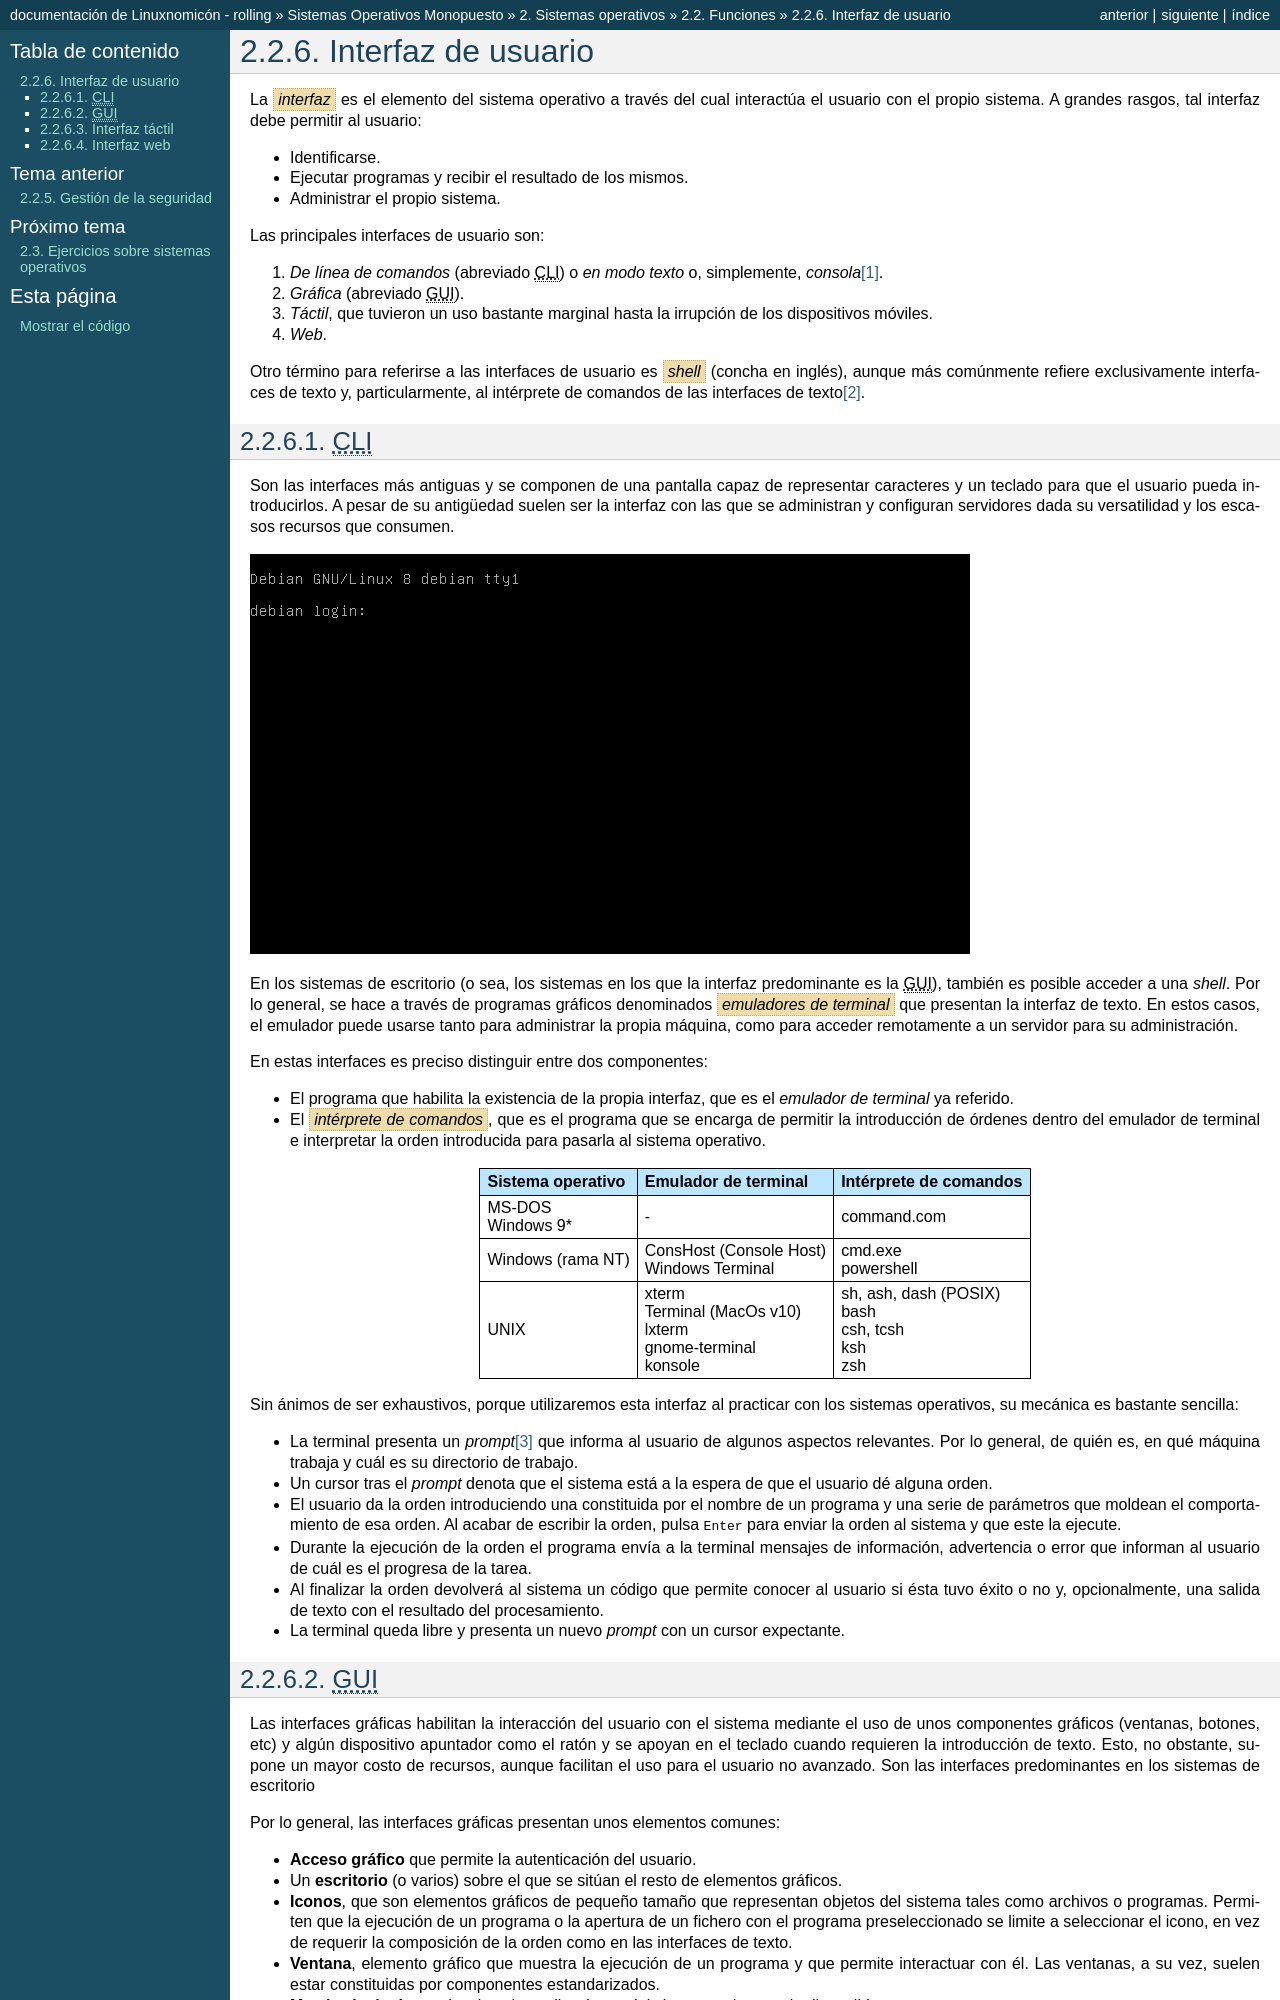

repository: sio2sio2/doc-linux · page: guias/0222.som/02.ssoo/02.gestion/06.interfaces.html · generator: sphinx

.. _ssoo-interfaces:

Interfaz de usuario
********************
La :dfn:`interfaz` es el elemento del sistema operativo a través del cual
interactúa el usuario con el propio sistema. A grandes rasgos, tal interfaz debe
permitir al usuario:

* Identificarse.
* Ejecutar programas y recibir el resultado de los mismos.
* Administrar el propio sistema.

Las principales interfaces de usuario son:

#. *De línea de comandos* (abreviado |CLI|) o *en modo texto* o, simplemente,
   *consola*\ [#]_.

#. *Gráfica* (abreviado |GUI|).

#. *Táctil*, que tuvieron un uso bastante marginal hasta la irrupción de los
   dispositivos móviles.

#. *Web*.

Otro término para referirse a las interfaces de usuario es :dfn:`shell` (concha en inglés), aunque más comúnmente refiere exclusivamente interfaces de texto y,
particularmente, al intérprete de comandos de las interfaces de texto\ [#]_.

|CLI|
=====
Son las interfaces más antiguas y se componen de una pantalla capaz de
representar caracteres y un teclado para que el usuario pueda introducirlos. A
pesar de su antigüedad suelen ser la interfaz con las que se administran y
configuran servidores dada su versatilidad y los escasos recursos que consumen.

.. image:: files/login.png

En los sistemas de escritorio (o sea, los sistemas en los que la interfaz
predominante es la |GUI|), también es posible acceder a una *shell*. Por lo
general, se hace a través de programas gráficos denominados :dfn:`emuladores de
terminal` que presentan la interfaz de texto. En estos casos, el emulador puede
usarse tanto para administrar la propia máquina, como para acceder remotamente
a un servidor para su administración.

En estas interfaces es preciso distinguir entre dos componentes:

- El programa que habilita la existencia de la propia interfaz, que es el
  *emulador de terminal* ya referido.

- El :dfn:`intérprete de comandos`, que es el programa que se encarga de
  permitir la introducción de órdenes dentro del emulador de terminal e
  interpretar la orden introducida para pasarla al sistema operativo.

.. table::
   :class: ssoo-shells

   +-------------------+---------------------------+------------------------+
   | Sistema operativo | Emulador de terminal      | Intérprete de comandos |
   +===================+===========================+========================+
   | | MS-DOS          |                           |                        |
   | | Windows 9\*     | \-                        | command.com            |
   +-------------------+---------------------------+------------------------+
   | Windows (rama NT) | | ConsHost (Console Host) | | cmd.exe              |
   |                   | | Windows Terminal        | | powershell           |
   +-------------------+---------------------------+------------------------+
   | UNIX              | | xterm                   | | sh, ash, dash (POSIX)|
   |                   | | Terminal (MacOs v10)    | | bash                 |
   |                   | | lxterm                  | | csh, tcsh            |
   |                   | | gnome-terminal          | | ksh                  |
   |                   | | konsole                 | | zsh                  |
   +-------------------+---------------------------+------------------------+

Sin ánimos de ser exhaustivos, porque utilizaremos esta interfaz al practicar con los sistemas operativos, su mecánica es bastante sencilla:

- La terminal presenta un *prompt*\ [#]_ que informa al usuario de algunos
  aspectos relevantes. Por lo general, de quién es, en qué máquina trabaja y
  cuál es su directorio de trabajo.

- Un cursor tras el *prompt* denota que el sistema está a la espera de que
  el usuario dé alguna orden.

- El usuario da la orden introduciendo una constituida por el nombre de un
  programa y una serie de parámetros que moldean el comportamiento de esa orden.
  Al acabar de escribir la orden, pulsa :kbd:`Enter` para enviar la orden al
  sistema y que este la ejecute.

- Durante la ejecución de la orden el programa envía a la terminal mensajes
  de información, advertencia o error que informan al usuario de cuál es el
  progresa de la tarea.

- Al finalizar la orden devolverá al sistema un código que permite conocer
  al usuario si ésta tuvo éxito o no y, opcionalmente, una salida de texto
  con el resultado del procesamiento.

- La terminal queda libre y presenta un nuevo *prompt* con un cursor expectante.

.. raw:: html

   <script id="asciicast-vDpxTyywmt8CSdmFd1QmMM313"
   src="https://asciinema.org/a/vDpxTyywmt8CSdmFd1QmMM313.js" async></script>

.. _ssoo-gui:
